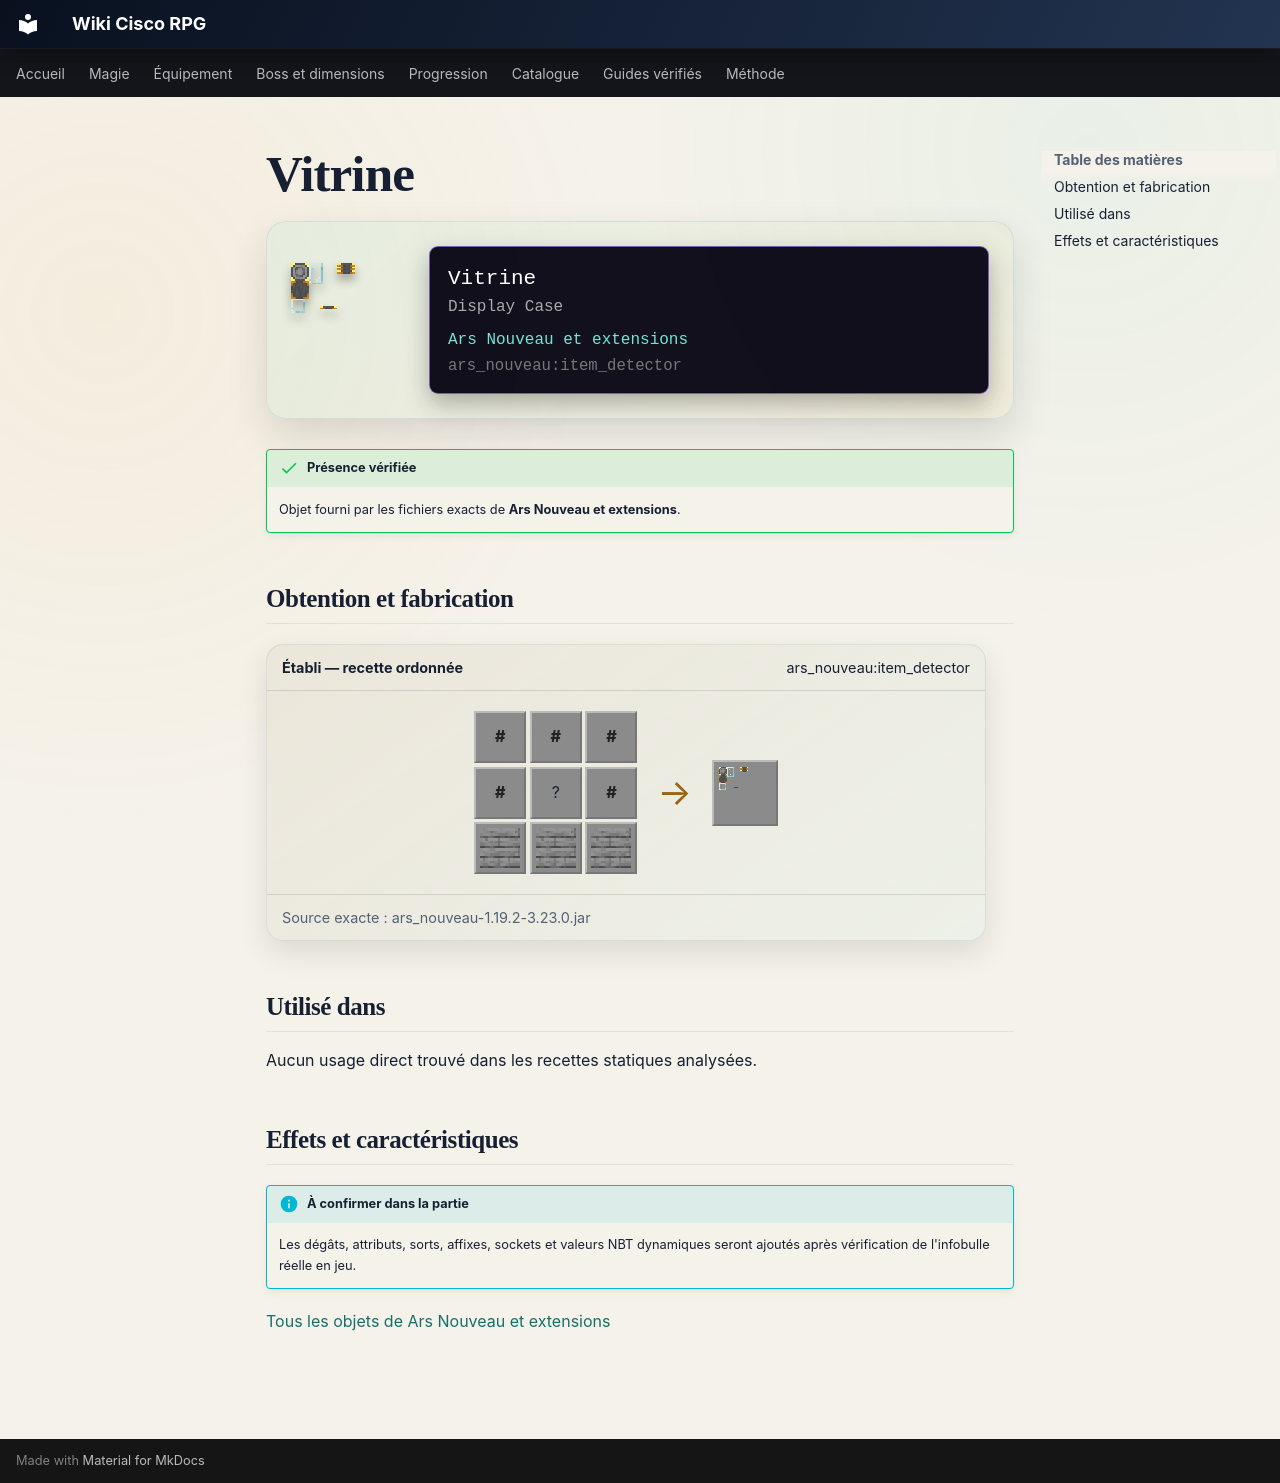

repository: Kloups-Dev/wiki-cisco-rpg · page: catalogue/objets/ars_nouveau/item_detector/index.html · generator: mkdocs

# Vitrine

<div class="mc-item-showcase">
<img class="mc-item-icon" src="../../../../assets/generated/items/ars_nouveau/item_detector.png" alt="Vitrine">
<div class="mc-tooltip-card">
<div class="mc-tooltip-card__name">Vitrine</div>
<div class="mc-tooltip-card__alias">Display Case</div>
<div class="mc-tooltip-card__mod">Ars Nouveau et extensions</div>
<div class="mc-tooltip-card__id">ars_nouveau:item_detector</div>
</div>
</div>

!!! success "Présence vérifiée"
    Objet fourni par les fichiers exacts de **Ars Nouveau et extensions**.

## Obtention et fabrication

<div class="jei-recipe"><div class="jei-recipe__head"><strong>Établi — recette ordonnée</strong><span>ars_nouveau:item_detector</span></div><div class="jei-recipe__body"><div class="jei-grid"><span class="jei-slot jei-slot--tag" title="#forge:glass">#</span><span class="jei-slot jei-slot--tag" title="#forge:glass">#</span><span class="jei-slot jei-slot--tag" title="#forge:glass">#</span><span class="jei-slot jei-slot--tag" title="#forge:glass">#</span><span class="jei-slot" title="Observer (minecraft:observer)">?</span><span class="jei-slot jei-slot--tag" title="#forge:glass">#</span><a class="jei-slot" href="../../../../catalogue/objets/ars_nouveau/archwood_planks/" title="Planches Archwood (ars_nouveau:archwood_planks)"><img src="../../../../assets/generated/items/ars_nouveau/archwood_planks.png" alt="" loading="lazy"></a><a class="jei-slot" href="../../../../catalogue/objets/ars_nouveau/archwood_planks/" title="Planches Archwood (ars_nouveau:archwood_planks)"><img src="../../../../assets/generated/items/ars_nouveau/archwood_planks.png" alt="" loading="lazy"></a><a class="jei-slot" href="../../../../catalogue/objets/ars_nouveau/archwood_planks/" title="Planches Archwood (ars_nouveau:archwood_planks)"><img src="../../../../assets/generated/items/ars_nouveau/archwood_planks.png" alt="" loading="lazy"></a></div><span class="jei-arrow">→</span><span class="jei-slot jei-slot--result"><img src="../../../../assets/generated/items/ars_nouveau/item_detector.png" alt=""></span></div><div class="jei-recipe__source">Source exacte : ars_nouveau-1.19.2-3.23.0.jar</div></div>

## Utilisé dans

Aucun usage direct trouvé dans les recettes statiques analysées.

## Effets et caractéristiques

!!! info "À confirmer dans la partie"
    Les dégâts, attributs, sorts, affixes, sockets et valeurs NBT dynamiques seront ajoutés après vérification de l'infobulle réelle en jeu.

[Tous les objets de Ars Nouveau et extensions](../../../contenu/ars-nouveau.md)
